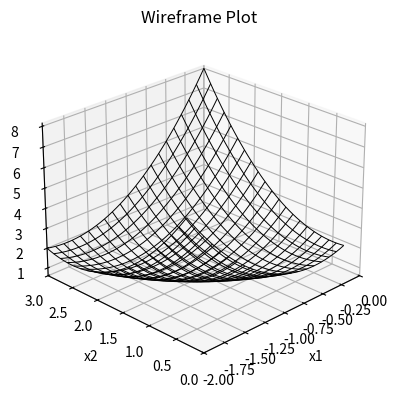
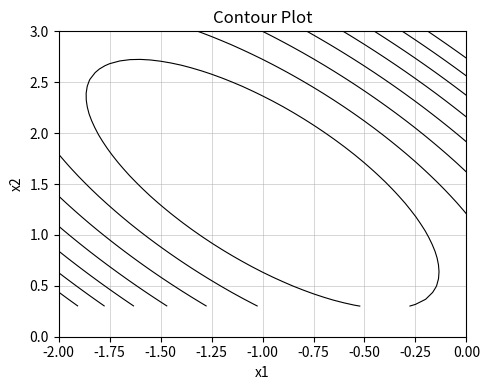

Generate these figures, in order, with matplotlib:
import numpy as np
import matplotlib.pyplot as plt
from mpl_toolkits.mplot3d import Axes3D  # noqa: F401

# Define function
def f(X, Y):
    return 2 + X - Y + 2*X**2 + 2*X*Y + Y**2

# Create grid
x1 = np.linspace(-2.0, 0.0, 41)
x2 = np.linspace(0.3, 3.0, 41)
X, Y = np.meshgrid(x1, x2)
Z = f(X, Y)

# ---- 3D Wireframe plot ----
fig1 = plt.figure(figsize=(5, 4))
ax1 = fig1.add_subplot(111, projection='3d')
ax1.plot_wireframe(X, Y, Z, rstride=2, cstride=2, color='k', linewidth=0.7)
ax1.view_init(elev=25, azim=-135)
ax1.set_xlim(-2.0, 0.0)
ax1.set_ylim(0.0, 3.0)
ax1.set_xlabel('x1')
ax1.set_ylabel('x2')
ax1.set_title('Wireframe Plot')
fig1.tight_layout()
fig1.savefig('wireframe_plot.png', dpi=300, bbox_inches='tight')

# ---- Contour plot ----
fig2 = plt.figure(figsize=(5, 4))
ax2 = fig2.add_subplot(111)
levels = np.linspace(Z.min(), Z.min() + 6.0, 9)
ax2.contour(X, Y, Z, levels=levels, colors='k', linewidths=0.8)
ax2.set_xlim(-2.0, 0.0)
ax2.set_ylim(0.0, 3.0)
ax2.set_xlabel('x1')
ax2.set_ylabel('x2')
ax2.set_title('Contour Plot')
ax2.grid(True, linewidth=0.6, alpha=0.6)
fig2.tight_layout()
fig2.savefig('contour_plot.png', dpi=300, bbox_inches='tight')
plt.show()